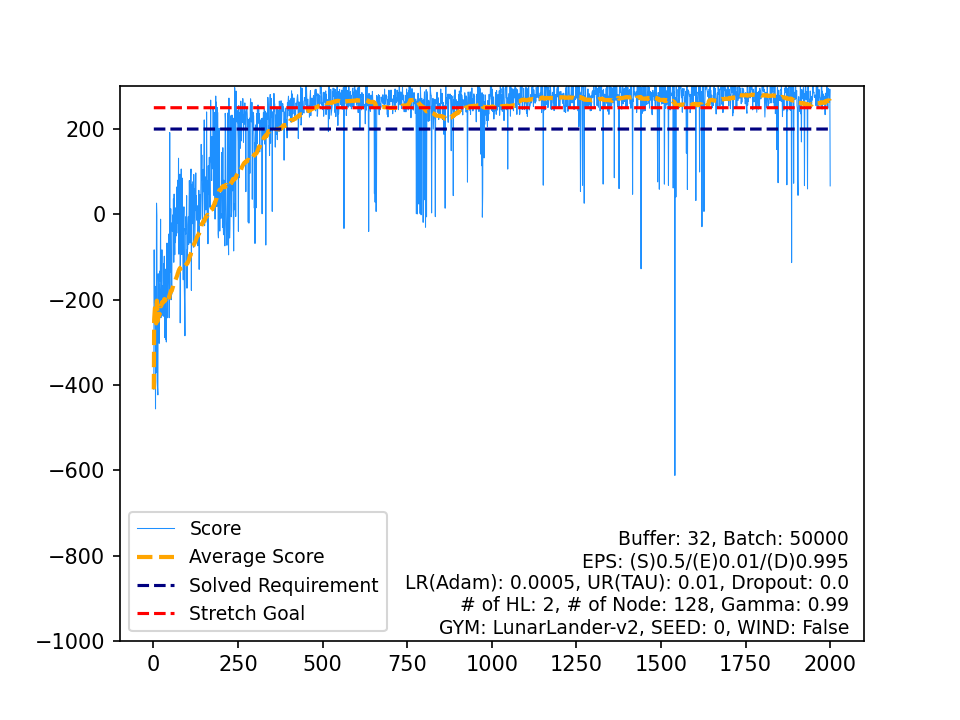

The data file committed next to this chart (first rows):
, Score, Average Score, Timestamp, Solved Requirement, Stretch Goal
0, -410.2, -410.2, 79, 200, 250
1, -83.25, -246.7, 93, 200, 250
2, -207, -233.5, 147, 200, 250
3, -178.3, -219.7, 122, 200, 250
4, -168.7, -209.5, 85, 200, 250
5, -456.2, -250.6, 158, 200, 250
6, -172.3, -239.4, 117, 200, 250
7, -370.5, -255.8, 108, 200, 250
8, 26.28, -224.5, 94, 200, 250
9, -3.15, -202.4, 113, 200, 250
10, -392.8, -219.7, 88, 200, 250
11, -408.3, -235.4, 105, 200, 250
12, -423.4, -249.8, 133, 200, 250
13, -139.3, -242, 168, 200, 250
14, -163.1, -236.7, 147, 200, 250
15, -175.1, -232.8, 225, 200, 250
16, -302.4, -236.9, 131, 200, 250
17, -171, -233.3, 108, 200, 250
18, -132.8, -228, 155, 200, 250
19, -157.6, -224.5, 313, 200, 250
20, -11.43, -214.3, 93, 200, 250
21, -242.5, -215.6, 237, 200, 250
22, -178.4, -214, 123, 200, 250
23, -155.2, -211.5, 118, 200, 250
24, -83.16, -206.4, 204, 200, 250
25, -236.2, -207.5, 152, 200, 250
26, -188, -206.8, 311, 200, 250
27, -167.4, -205.4, 309, 200, 250
28, -239, -206.6, 449, 200, 250
29, -116.1, -203.6, 160, 200, 250
30, -152.7, -201.9, 157, 200, 250
31, -98.15, -198.7, 190, 200, 250
32, -289, -201.4, 280, 200, 250
33, -239.5, -202.5, 218, 200, 250
34, -128.4, -200.4, 213, 200, 250
35, -293.2, -203, 209, 200, 250
36, -257.5, -204.5, 166, 200, 250
37, -299.3, -207, 121, 200, 250
38, -186.4, -206.4, 141, 200, 250
39, -67.32, -203, 181, 200, 250
40, -177.9, -202.3, 336, 200, 250
41, -242.6, -203.3, 670, 200, 250
42, -177.1, -202.7, 434, 200, 250
43, -118.5, -200.8, 207, 200, 250
44, -46.22, -197.3, 999, 200, 250
45, -51.84, -194.2, 320, 200, 250
46, -242.5, -195.2, 280, 200, 250
47, 191.8, -187.1, 796, 200, 250
48, -136.1, -186.1, 184, 200, 250
49, -67.55, -183.7, 186, 200, 250
50, 13.12, -179.9, 345, 200, 250
51, -200.3, -180.3, 138, 200, 250
52, -122.6, -179.2, 158, 200, 250
53, -187.6, -179.3, 186, 200, 250
54, -19.63, -176.4, 301, 200, 250
55, -40.16, -174, 454, 200, 250
56, -1.403, -171, 153, 200, 250
57, -39.9, -168.7, 999, 200, 250
58, 36.67, -165.2, 999, 200, 250
59, -112.4, -164.3, 262, 200, 250
... 1,940 more rows
